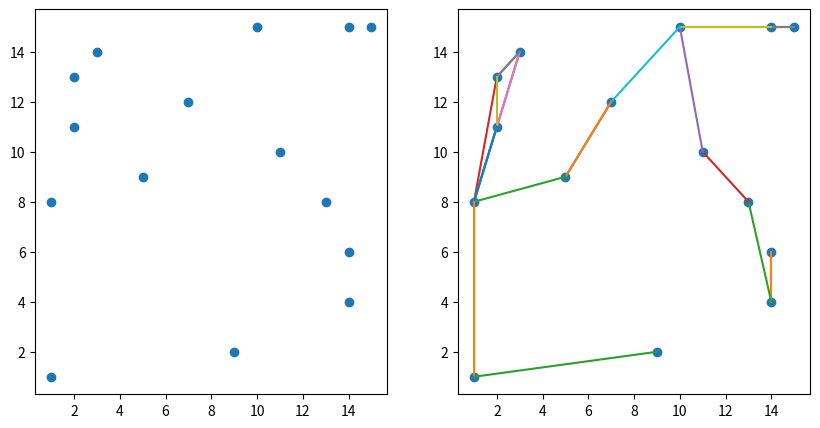

Reproduce this figure in Python.
import random, math
import matplotlib.pyplot as plt


# метрика, длина всех проводов
def len_of_wires(connections):
    tmp_connections = []
    for conn in connections:
        if [conn[0], conn[1]] not in tmp_connections and \
           [conn[1], conn[0]] not in tmp_connections:
            tmp_connections.append(conn)
    connections = tmp_connections.copy()
    len_ = 0
    for i in connections:
        len_ += ((i[1][0] - i[0][0])**2 + (i[1][1] - i[0][1])**2) ** 0.5
    return len_

# отобразить график
def show_conncetions(connections):
    plt.scatter(x, y)
    for i in connections:
        plt.plot([i[0][0], i[1][0]], [i[0][1], i[1][1]])

# длина маршрута
def len_of_wire(point_1, point_2):
    return ((point_2[0] - point_1[0])**2 + (point_2[1] - point_1[1])**2) ** 0.5

# случайный выбор пути
def select_way(probabilities):
    rand = random.random()
    s = 0
    for point, probability in probabilities:
        s += probability
        if rand <= s:
            return point


alpha = 1
betta = 3
Q = 0.1
p = 0.5
num_of_iters = 1000

# инициализация расположения оборудования и первая итерация соединения
num_of_routers = 15
size_of_map = 15
x = [random.randint(1, size_of_map) for _ in range(num_of_routers)]
y = [random.randint(1, size_of_map) for _ in range(num_of_routers)]
points = [(i, j) for i, j in zip(x, y)]
points = list(set(points))


# отображение расположения оборудования
plt.figure(figsize=(10, 5))
plt.subplot(1, 2, 1)
plt.scatter(x, y)


# инициализация феромонов для каждого возможного ребра
T = {}
for point in points:
    T[point] = {}
    tmp_points = points.copy()
    tmp_points.remove(point)
    for tmp_point in tmp_points:
        T[point][tmp_point] = 1


best_connections = []

# цикл алгоритма
for i in range(num_of_iters):
    print('Оставшееся количество итераций:', str(num_of_iters - i).rjust(6), end='\b'*50, flush=True)
    current_position = points[random.randint(0, len(points) - 1)]
    connections = []

    unused_points = points.copy()
    unused_points.remove(current_position)

    while unused_points:
        probabilities = []

        available_positions = points.copy()
        available_positions.remove(current_position)
        #available_positions = unused_points.copy()

        # желание муравья пойти в каждую точку
        desires = []
        for available_position in available_positions:
            t = T[current_position][available_position]
            n = 1 / len_of_wire(current_position, available_position)
            desires.append(t ** alpha + n ** betta)
        
        # вертоятности перехода муравья в каждую точку
        for i in range(len(available_positions)):
            probability = desires[i] / sum(desires)
            probabilities.append((available_positions[i], probability))
        
        # выбор точки для перехода
        new_position = select_way(probabilities)
        if [current_position, new_position] not in connections:
            connections.append([current_position, new_position])
        
        if new_position in unused_points:
            unused_points.remove(new_position)
        current_position = new_position
        
        
    T_new = T.copy()
    
    # локальное обновление феромона
    for connection in connections:
        T_new[connection[0]][connection[1]] += Q / len_of_wire(connection[0], connection[1])
        

    # глобальное обновление феромона
    for t1 in T.keys():
        for t2 in T[t1]:
            T_new[t1][t2] = (1 - p) * T_new[t1][t2]

    T = T_new.copy()
    
    # выбор лучшего решения
    if best_connections == [] or len_of_wires(connections) < len_of_wires(best_connections):
        best_connections = connections.copy()

# отображение результата работы алгоритма
plt.subplot(1, 2, 2)
show_conncetions(best_connections)
plt.show()